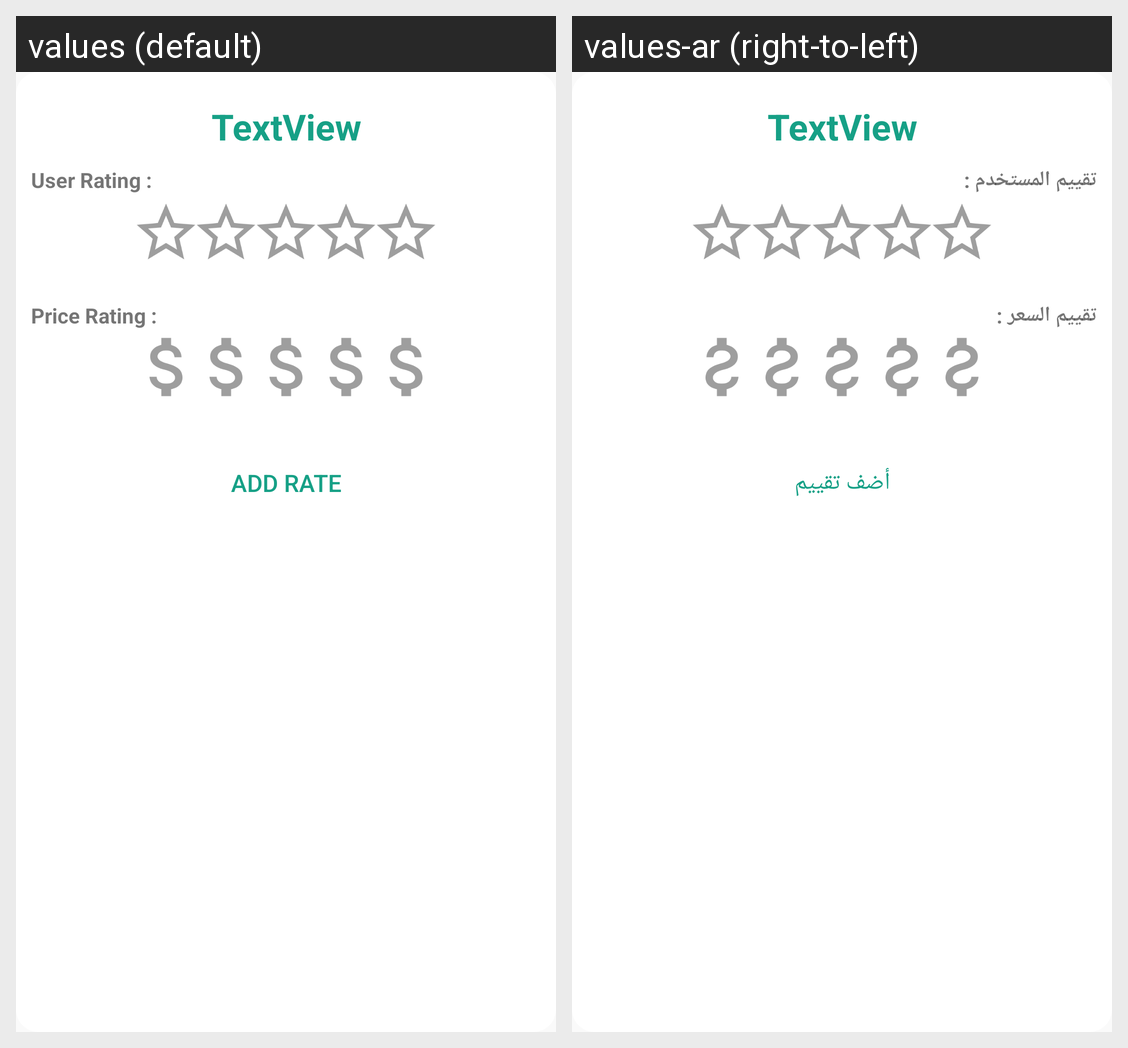

Strings drawn on this Android screen and how each of the app's shown locales translates them:
Android screen res/layout/activity_rating_dialog.xml rendered under 2 locales, left to right: values (default), values-ar (right-to-left). Device: Nexus 5 (rendered at 1080×1920; each locale shown at half size, 540×960, under a caption strip naming it); theme AppTheme.
Strings drawn on this screen, with the default value and each locale's value (text and hints the layout hard-codes, and strings that could not be matched under every locale, appear in the picture but are not listed):

list_item_user_rating_text
  values: User Rating :
  values-ar: تقييم المستخدم :

list_item_price_rating_text
  values: Price Rating :
  values-ar: تقييم السعر :

add_rate
  values: Add Rate
  values-ar: أضف تقييم
